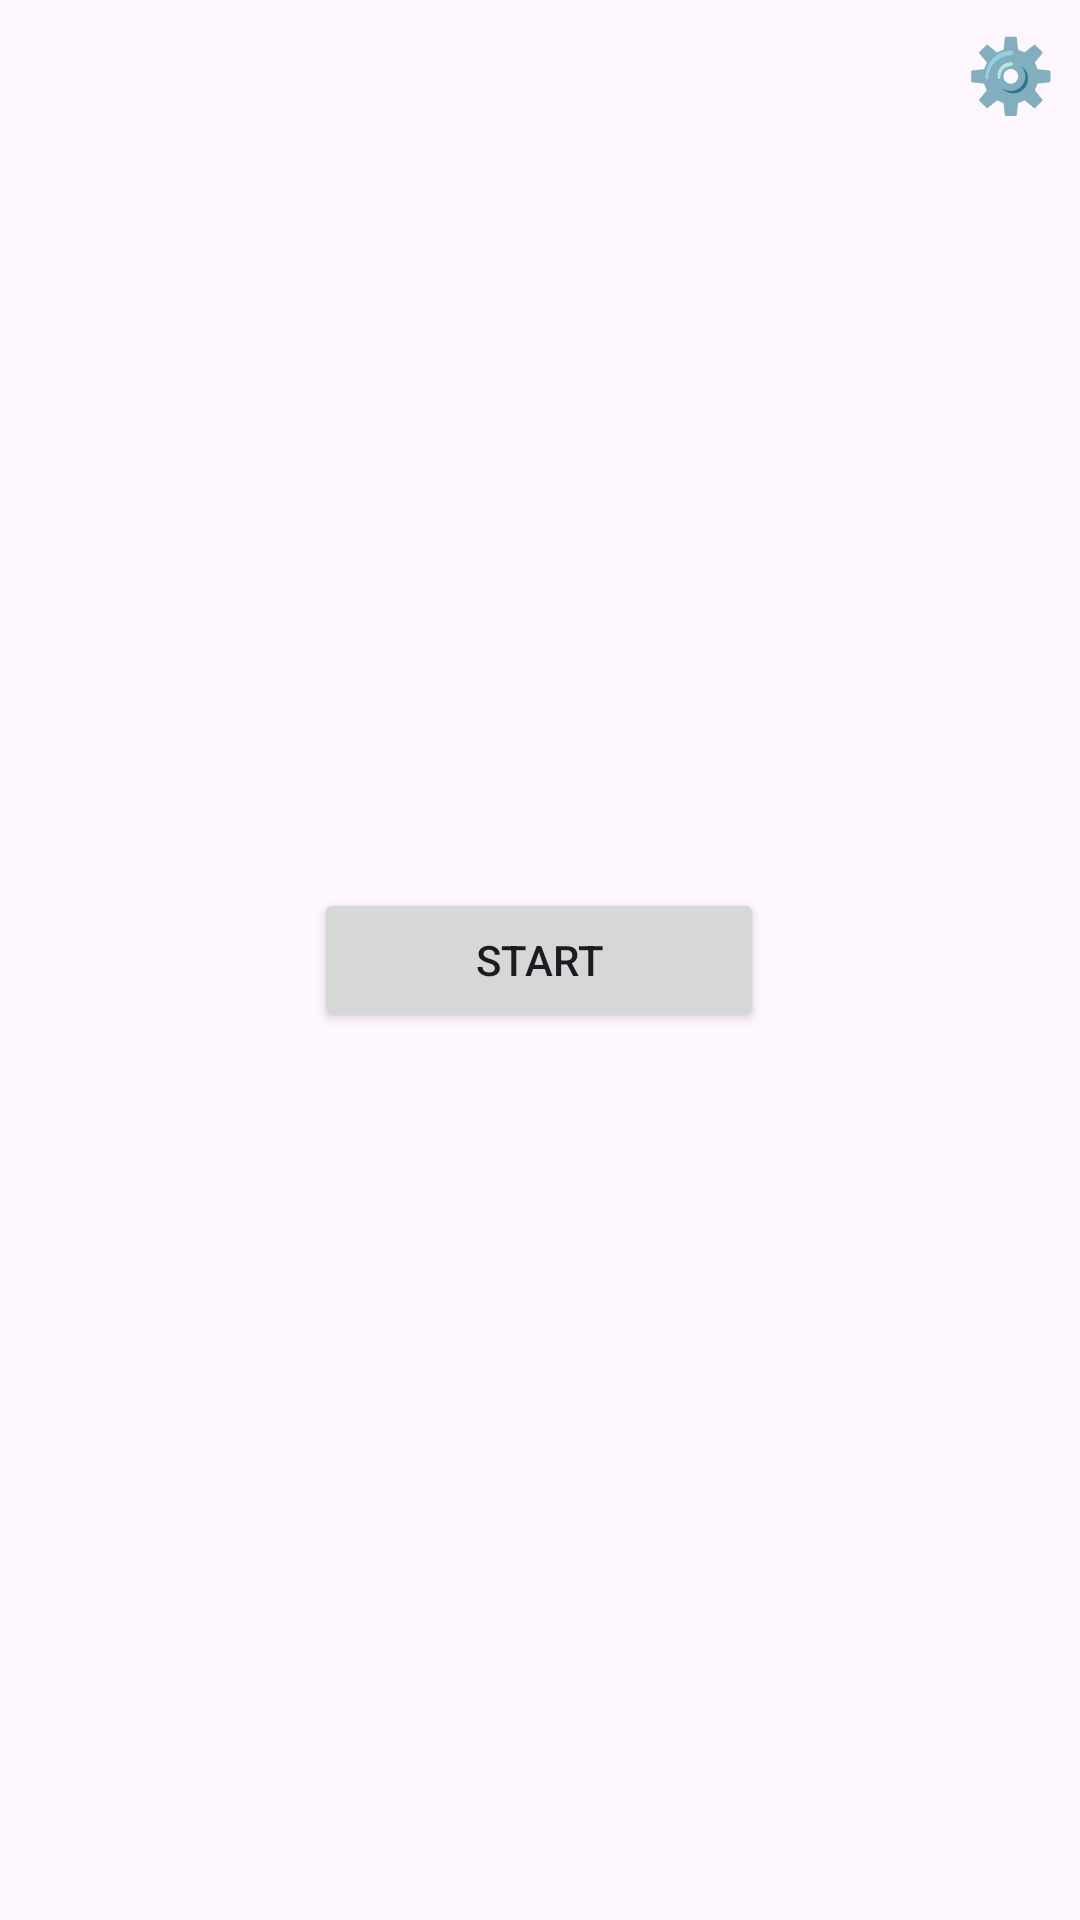

Reconstruct the res/layout file that produces this screen, plus the resources it refers to.
<!-- AndroidManifest.xml: application theme Theme.TinyFarm -->
<!-- res/layout/activity_main.xml -->
<?xml version="1.0" encoding="utf-8"?>
<androidx.constraintlayout.widget.ConstraintLayout xmlns:android="http://schemas.android.com/apk/res/android"
    xmlns:app="http://schemas.android.com/apk/res-auto"
    xmlns:tools="http://schemas.android.com/tools"
    android:id="@+id/main"
    android:layout_width="match_parent"
    android:layout_height="match_parent"
    tools:context=".MainActivity"
    android:orientation="horizontal">

    <Button
        android:id="@+id/StartButton"
        android:layout_width="150dp"
        android:layout_height="wrap_content"
        android:text="Start"
        app:layout_constraintBottom_toBottomOf="parent"
        app:layout_constraintEnd_toEndOf="parent"
        app:layout_constraintHorizontal_bias="0.498"
        app:layout_constraintStart_toStartOf="parent"
        app:layout_constraintTop_toTopOf="parent" />
    <Button
        android:id="@+id/settingButton"
        android:layout_width="wrap_content"
        android:layout_height="wrap_content"
        android:text="⚙️"
        style="@style/Widget.AppCompat.Button.Borderless"
        android:textSize="24sp"
        android:minWidth="0dp"
        android:padding="8dp"
        app:layout_constraintTop_toTopOf="parent"
        app:layout_constraintEnd_toEndOf="parent"
        tools:ignore="MissingConstraints" />

</androidx.constraintlayout.widget.ConstraintLayout>
<!-- resources referenced by this layout -->
<resources>
  <style name="Theme.TinyFarm" parent="Base.Theme.TinyFarm" />
  <style name="Base.Theme.TinyFarm" parent="Theme.Material3.DayNight.NoActionBar">
          
          
      </style>
</resources>
